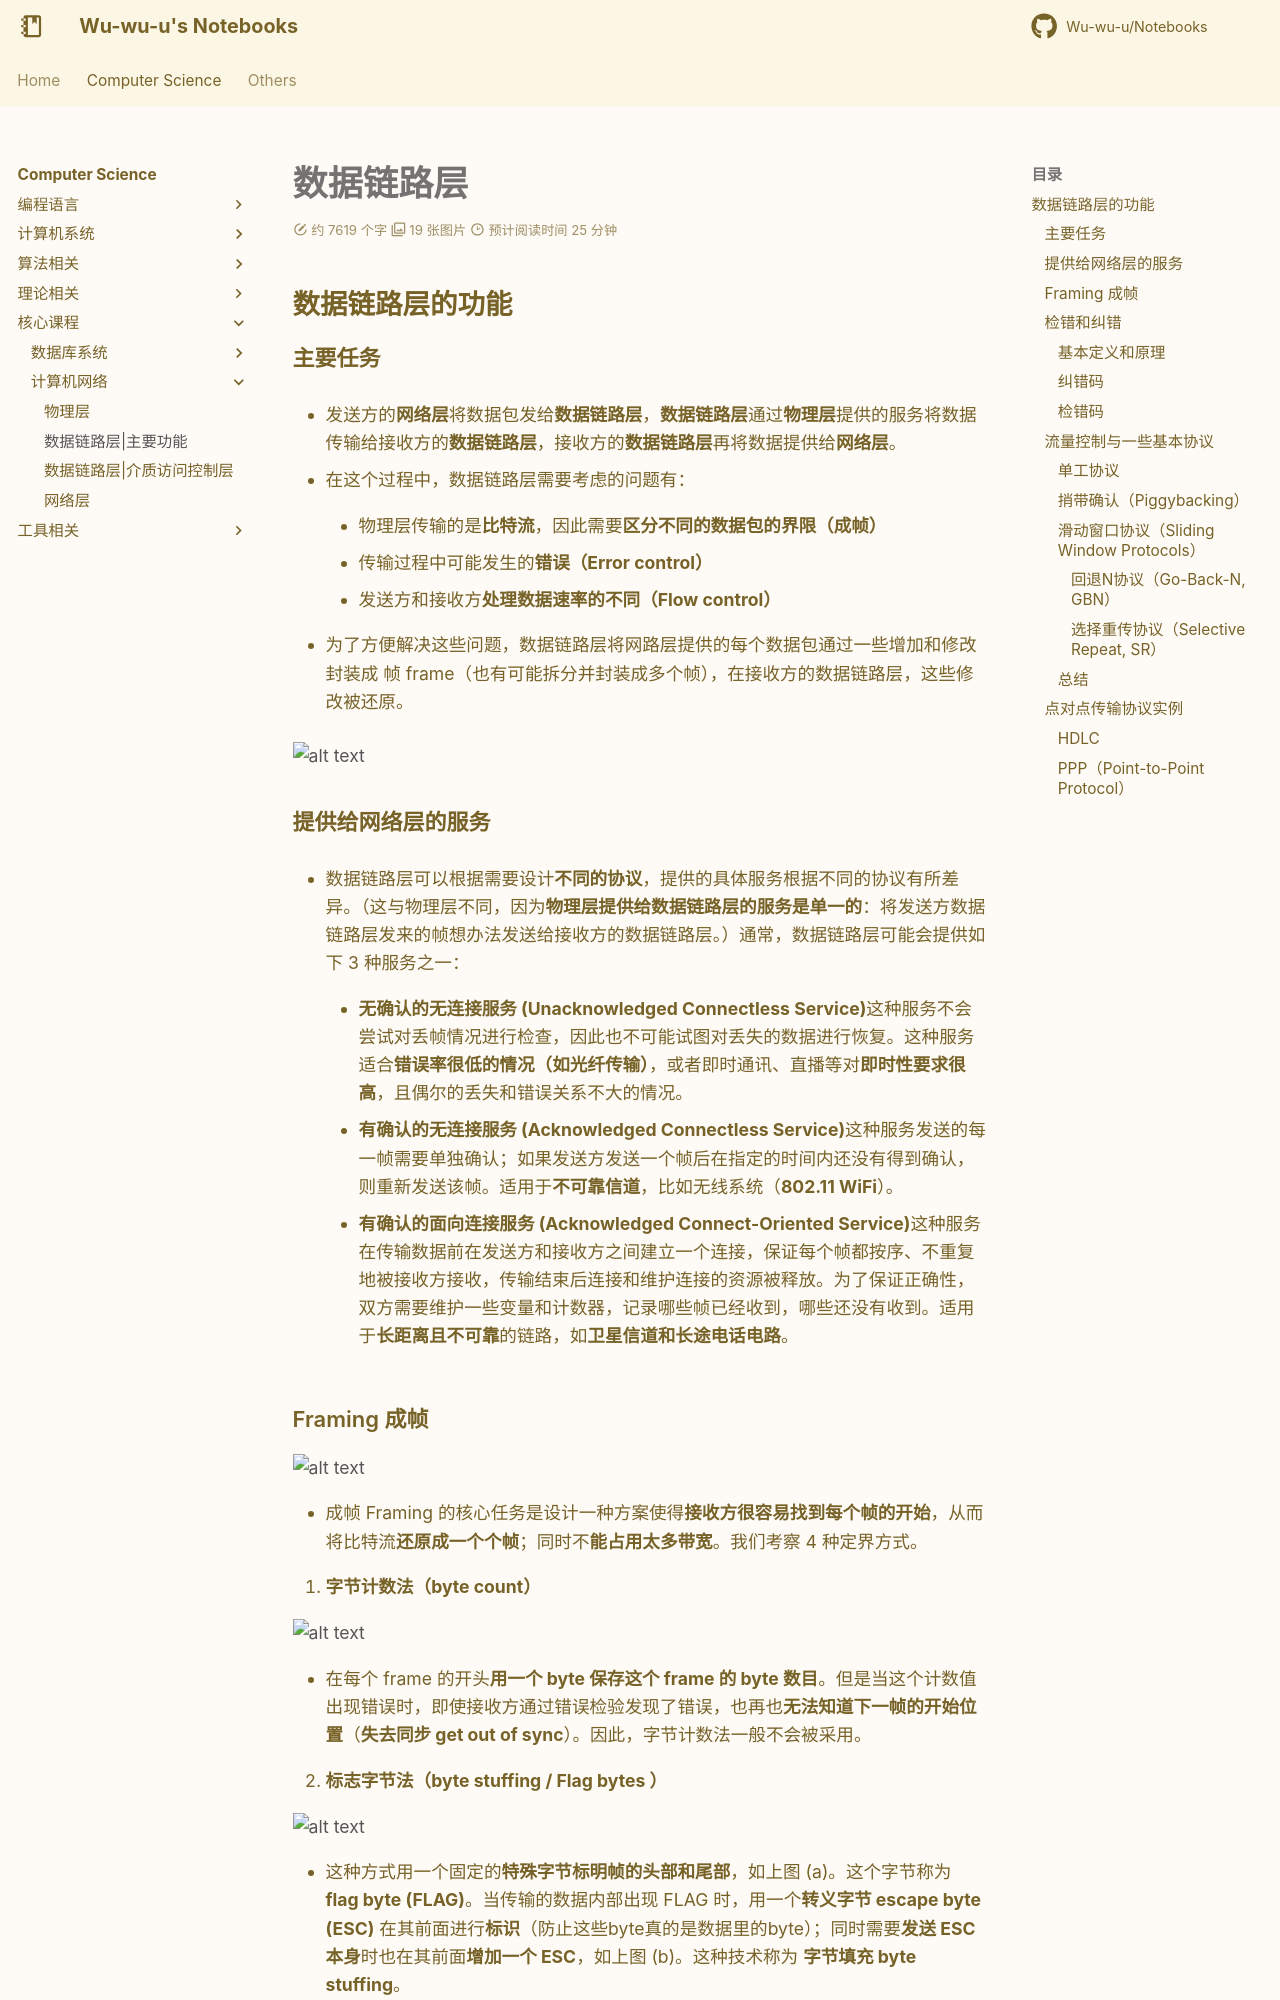

repository: Wu-wu-u/Notebooks · page: cs/others/CN/data_link/index.html · generator: mkdocs

# 数据链路层

## 数据链路层的功能

### 主要任务

- 发送方的**网络层**将数据包发给**数据链路层**，**数据链路层**通过**物理层**提供的服务将数据传输给接收方的**数据链路层**，接收方的**数据链路层**再将数据提供给**网络层**。

- 在这个过程中，数据链路层需要考虑的问题有：

    - 物理层传输的是**比特流**，因此需要**区分不同的数据包的界限（成帧）**

    - 传输过程中可能发生的**错误（Error control）**

    - 发送方和接收方**处理数据速率的不同（Flow control）**

- 为了方便解决这些问题，数据链路层将网路层提供的每个数据包通过一些增加和修改封装成 帧 frame（也有可能拆分并封装成多个帧），在接收方的数据链路层，这些修改被还原。


![alt text](link_2.png)

### 提供给网络层的服务

- 数据链路层可以根据需要设计**不同的协议**，提供的具体服务根据不同的协议有所差异。（这与物理层不同，因为**物理层提供给数据链路层的服务是单一的**：将发送方数据链路层发来的帧想办法发送给接收方的数据链路层。）通常，数据链路层可能会提供如下 3 种服务之一：

    - **无确认的无连接服务 (Unacknowledged Connectless Service)**这种服务不会尝试对丢帧情况进行检查，因此也不可能试图对丢失的数据进行恢复。这种服务适合**错误率很低的情况（如光纤传输）**，或者即时通讯、直播等对**即时性要求很高**，且偶尔的丢失和错误关系不大的情况。

    - **有确认的无连接服务 (Acknowledged Connectless Service)**这种服务发送的每一帧需要单独确认；如果发送方发送一个帧后在指定的时间内还没有得到确认，则重新发送该帧。适用于**不可靠信道**，比如无线系统（**802.11 WiFi**）。

    - **有确认的面向连接服务 (Acknowledged Connect-Oriented Service)**这种服务在传输数据前在发送方和接收方之间建立一个连接，保证每个帧都按序、不重复地被接收方接收，传输结束后连接和维护连接的资源被释放。为了保证正确性，双方需要维护一些变量和计数器，记录哪些帧已经收到，哪些还没有收到。适用于**长距离且不可靠**的链路，如**卫星信道和长途电话电路**。
